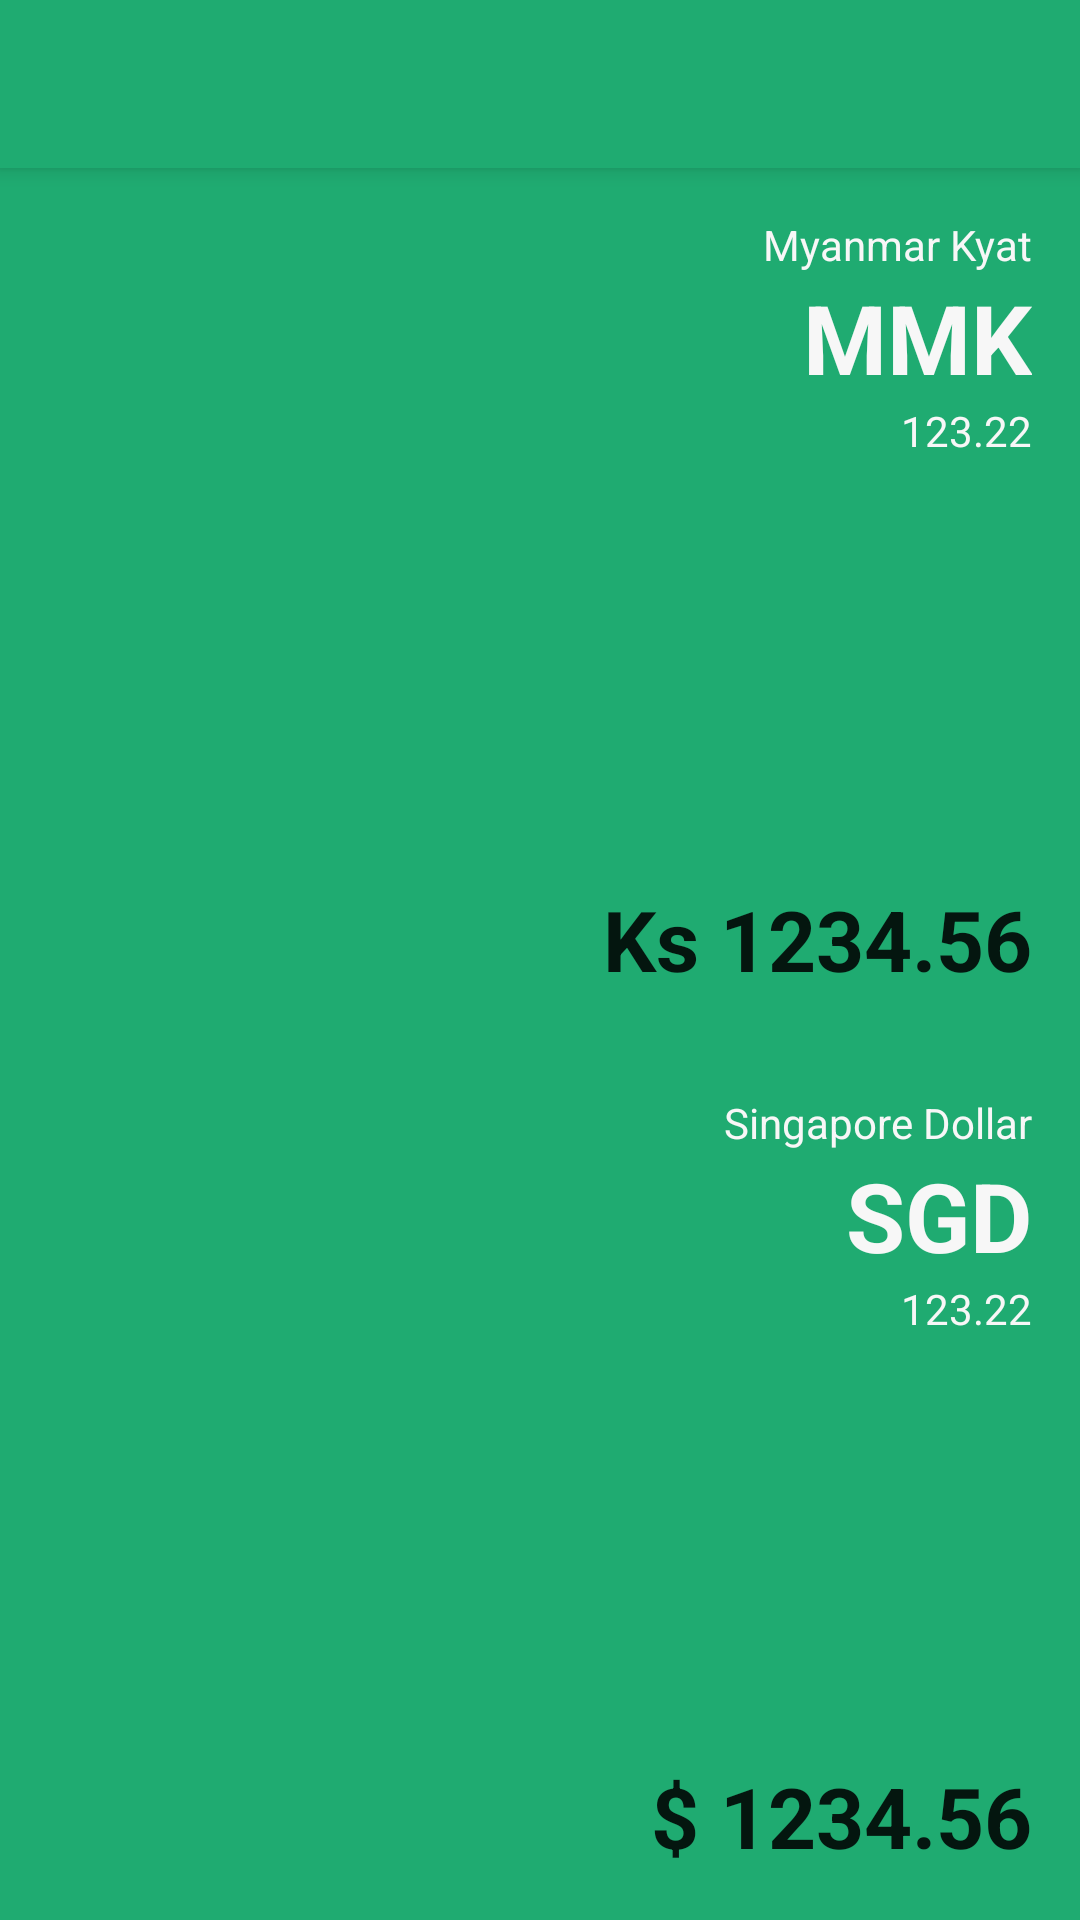

The Android layout XML behind this screen, and the referenced resources:
<!-- AndroidManifest.xml: activity theme AppTheme.NoActionBar -->
<!-- res/layout/activity_pair.xml -->
<?xml version="1.0" encoding="utf-8"?>
<android.support.design.widget.CoordinatorLayout xmlns:android="http://schemas.android.com/apk/res/android"
    xmlns:app="http://schemas.android.com/apk/res-auto"
    xmlns:tools="http://schemas.android.com/tools"
    android:layout_width="match_parent"
    android:layout_height="match_parent"
    android:fitsSystemWindows="true"
    tools:context="com.passioncreativestudio.mmkexchange.PairActivity">

    <android.support.design.widget.AppBarLayout
        android:layout_width="match_parent"
        android:layout_height="wrap_content"
        android:theme="@style/AppTheme.AppBarOverlay">

        <android.support.v7.widget.Toolbar
            android:id="@+id/toolbar"
            android:layout_width="match_parent"
            android:layout_height="?attr/actionBarSize"
            android:background="?attr/colorPrimary"
            app:popupTheme="@style/AppTheme.PopupOverlay" />

    </android.support.design.widget.AppBarLayout>

    <include layout="@layout/content_pair" />

    <android.support.design.widget.FloatingActionButton
        android:id="@+id/fab"
        android:layout_width="wrap_content"
        android:layout_height="wrap_content"
        android:layout_gravity="bottom|end"
        android:layout_margin="@dimen/fab_margin"
        app:srcCompat="@android:drawable/ic_dialog_email"
        android:visibility="gone"/>

</android.support.design.widget.CoordinatorLayout>
<!-- res/layout/content_pair.xml (included above) -->
<?xml version="1.0" encoding="utf-8"?>
<LinearLayout xmlns:android="http://schemas.android.com/apk/res/android"
    xmlns:app="http://schemas.android.com/apk/res-auto"
    xmlns:tools="http://schemas.android.com/tools"
    android:id="@+id/content_pair"
    android:layout_width="match_parent"
    android:layout_height="match_parent"
    android:orientation="vertical"
    app:layout_behavior="@string/appbar_scrolling_view_behavior"
    tools:context="com.passioncreativestudio.mmkexchange.activity.PairActivity"
    tools:showIn="@layout/activity_pair">

    <RelativeLayout
        android:paddingLeft="@dimen/activity_horizontal_margin"
        android:paddingRight="@dimen/activity_horizontal_margin"
        android:paddingBottom="@dimen/activity_vertical_margin"
        android:paddingTop="@dimen/activity_vertical_margin"
        android:layout_width="match_parent"
        android:layout_height="match_parent"
        android:layout_weight="1">

        <ImageView
            android:id="@+id/content_pair_pCurrencyFlag"
            android:layout_width="wrap_content"
            android:layout_height="wrap_content"
            android:src="@drawable/mmk"/>

        <TextView
            android:id="@+id/content_pair_pCurrencyDescription"
            android:layout_alignParentRight="true"
            android:layout_alignParentEnd="true"
            android:text="Myanmar Kyat"
            android:layout_width="wrap_content"
            android:layout_height="wrap_content" />

        <TextView
            android:textStyle="bold"
            android:id="@+id/content_pair_pCurrencyName"
            android:textSize="32sp"
            android:text="MMK"
            android:layout_alignParentRight="true"
            android:layout_alignParentEnd="true"
            android:layout_below="@id/content_pair_pCurrencyDescription"
            android:layout_width="wrap_content"
            android:layout_height="wrap_content" />

        <TextView
            android:id="@+id/content_pair_pCurrencyRate"
            android:text="123.22"
            android:layout_alignParentRight="true"
            android:layout_alignParentEnd="true"
            android:layout_below="@id/content_pair_pCurrencyName"
            android:layout_width="wrap_content"
            android:layout_height="wrap_content" />

        <EditText
            android:inputType="number"
            android:background="@android:color/transparent"
            android:gravity="end"
            android:textAlignment="textEnd"
            android:text="Ks 1234.56"
            android:textStyle="bold"
            android:layout_alignParentBottom="true"
            android:textSize="28sp"
            android:layout_width="match_parent"
            android:layout_height="wrap_content" />

    </RelativeLayout>

    <View
        android:background="@color/colorPrimaryDark"
        android:layout_width="match_parent"
        android:layout_height="1dp" />

    <RelativeLayout
        android:paddingLeft="@dimen/activity_horizontal_margin"
        android:paddingRight="@dimen/activity_horizontal_margin"
        android:paddingBottom="@dimen/activity_vertical_margin"
        android:paddingTop="@dimen/activity_vertical_margin"
        android:layout_width="match_parent"
        android:layout_height="match_parent"
        android:layout_weight="1">

        <ImageView
            android:id="@+id/content_pair_sCurrencyFlag"
            android:layout_width="wrap_content"
            android:layout_height="wrap_content"
            android:src="@drawable/sgd"/>

        <TextView
            android:id="@+id/content_pair_sCurrencyDescription"
            android:layout_alignParentRight="true"
            android:layout_alignParentEnd="true"
            android:text="Singapore Dollar"
            android:layout_width="wrap_content"
            android:layout_height="wrap_content" />

        <TextView
            android:textStyle="bold"
            android:id="@+id/content_pair_sCurrencyName"
            android:textSize="32sp"
            android:text="SGD"
            android:layout_alignParentRight="true"
            android:layout_alignParentEnd="true"
            android:layout_below="@id/content_pair_sCurrencyDescription"
            android:layout_width="wrap_content"
            android:layout_height="wrap_content" />

        <TextView
            android:id="@+id/content_pair_sCurrencyRate"
            android:text="123.22"
            android:layout_alignParentRight="true"
            android:layout_alignParentEnd="true"
            android:layout_below="@id/content_pair_sCurrencyName"
            android:layout_width="wrap_content"
            android:layout_height="wrap_content" />

        <EditText
            android:inputType="number"
            android:background="@android:color/transparent"
            android:gravity="end"
            android:textAlignment="textEnd"
            android:text="$ 1234.56"
            android:textStyle="bold"
            android:layout_alignParentBottom="true"
            android:textSize="28sp"
            android:layout_width="match_parent"
            android:layout_height="wrap_content" />

    </RelativeLayout>

</LinearLayout>
<!-- resources referenced by this layout -->
<resources>
  <color name="colorPrimaryDark">#1FAB71</color>
  <dimen name="activity_horizontal_margin">16dp</dimen>
  <dimen name="activity_vertical_margin">16dp</dimen>
  <dimen name="fab_margin">16dp</dimen>
  <style name="AppTheme.AppBarOverlay" parent="ThemeOverlay.AppCompat.Dark.ActionBar" />
  <style name="AppTheme.PopupOverlay" parent="ThemeOverlay.AppCompat.Light" />
  <style name="AppTheme.NoActionBar">
          <item name="windowActionBar">false</item>
          <item name="windowNoTitle">true</item>
      </style>
</resources>
